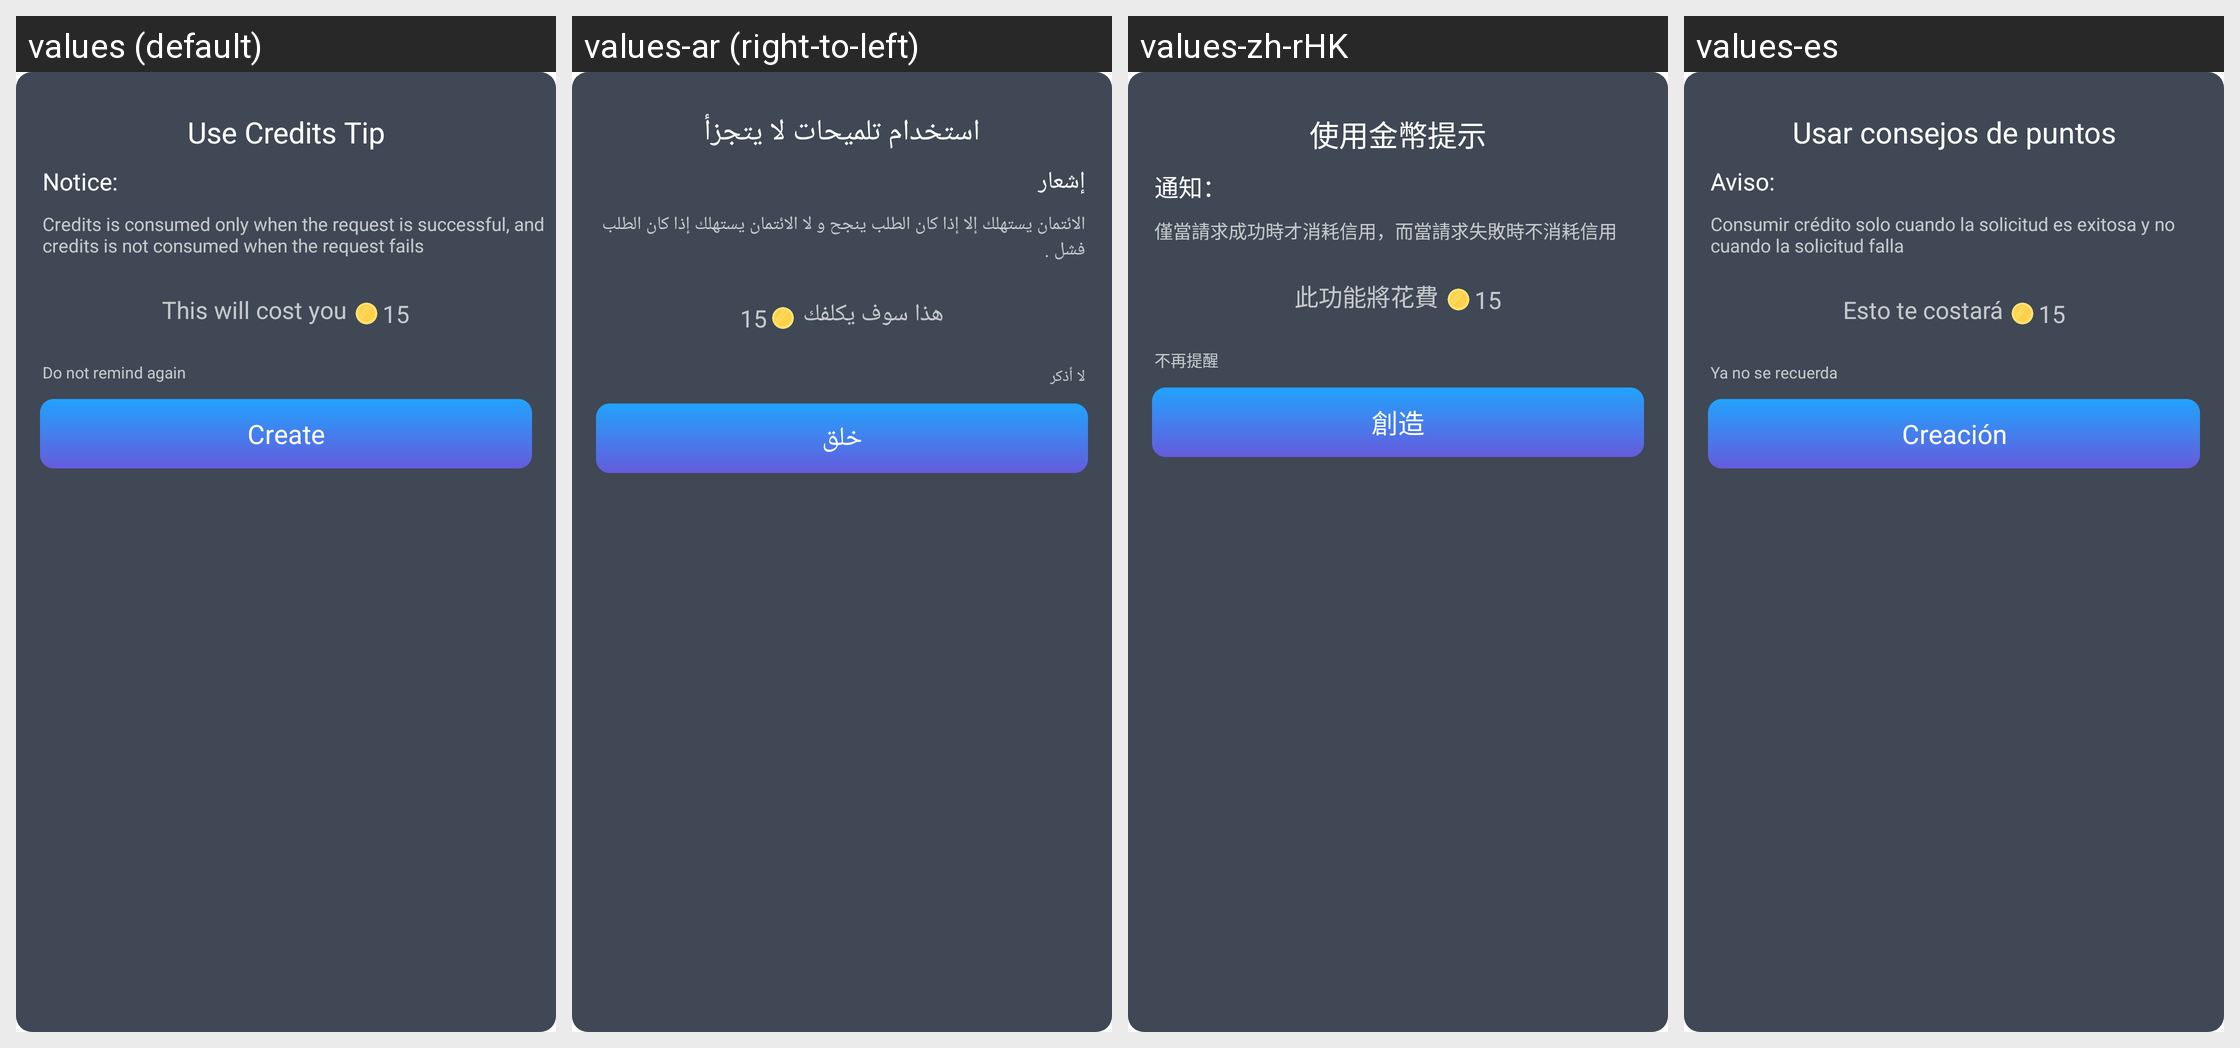

Here is an Android app screen in its default locale and in the app's own translations. Write out the translated-string differences for the strings that appear on this screen.
Android screen res/layout/coin_music_dialog_layout.xml rendered under 4 locales, left to right: values (default), values-ar (right-to-left), values-zh-rHK, values-es. Device: Nexus 5 (rendered at 1080×1920; each locale shown at half size, 540×960, under a caption strip naming it); theme Theme.MagicAI.
Other locales in the repository, not shown: values-af, values-am, values-as, values-az, values-be, values-bg, values-bn, values-bs, values-ca, values-cs, values-da, values-de, values-el, values-en, values-en-rAU, values-en-rGB, values-es-rUS, values-et, values-eu, values-fa, values-fi, values-fr, values-fr-rCA, values-gl, values-gu, values-hi, values-hr, values-hu, values-hy, values-in, values-is, values-it, values-iw, values-ja, values-ja-rJP, values-ka, values-kk, values-km, values-kn, values-ko, values-ky, values-lo, values-lt, values-lv, values-mk, values-ml, values-mn, values-mr, values-ms, values-my, values-nb, values-ne, values-nl, values-or, values-pa, values-pl, values-pt, values-pt-rPT, values-ro, values-ru, values-si, values-sk, values-sl, values-sq, values-sr, values-sv, values-sw, values-ta, values-te, values-th, values-tl, values-tr, values-uk, values-ur, values-uz, values-vi, values-zh, values-zh-rCN, values-zh-rTW, values-zu.
Strings drawn on this screen, with the default value and each locale's value (text and hints the layout hard-codes, and strings that could not be matched under every locale, appear in the picture but are not listed):

str_use_credits_tip
  values: Use Credits Tip
  values-ar: استخدام تلميحات لا يتجزأ
  values-zh-rHK: 使用金幣提示
  values-es: Usar consejos de puntos

str_notice
  values: Notice:
  values-ar: إشعار
  values-zh-rHK: 通知：
  values-es: Aviso:

str_upload_tip4
  values: Credits is consumed only when the request is successful, and credits is not consumed when the request fails
  values-ar: الائتمان يستهلك إلا إذا كان الطلب ينجح و لا الائتمان يستهلك إذا كان الطلب فشل .
  values-zh-rHK: 僅當請求成功時才消耗信用，而當請求失敗時不消耗信用
  values-es: Consumir crédito solo cuando la solicitud es exitosa y no cuando la solicitud falla

str_this_will_cost_you
  values: This will cost you
  values-ar: هذا سوف يكلفك
  values-zh-rHK: 此功能將花費
  values-es: Esto te costará

str_do_not_remind
  values: Do not remind again
  values-ar: لا أذكر
  values-zh-rHK: 不再提醒
  values-es: Ya no se recuerda

str_create
  values: Create
  values-ar: خلق
  values-zh-rHK: 創造
  values-es: Creación
